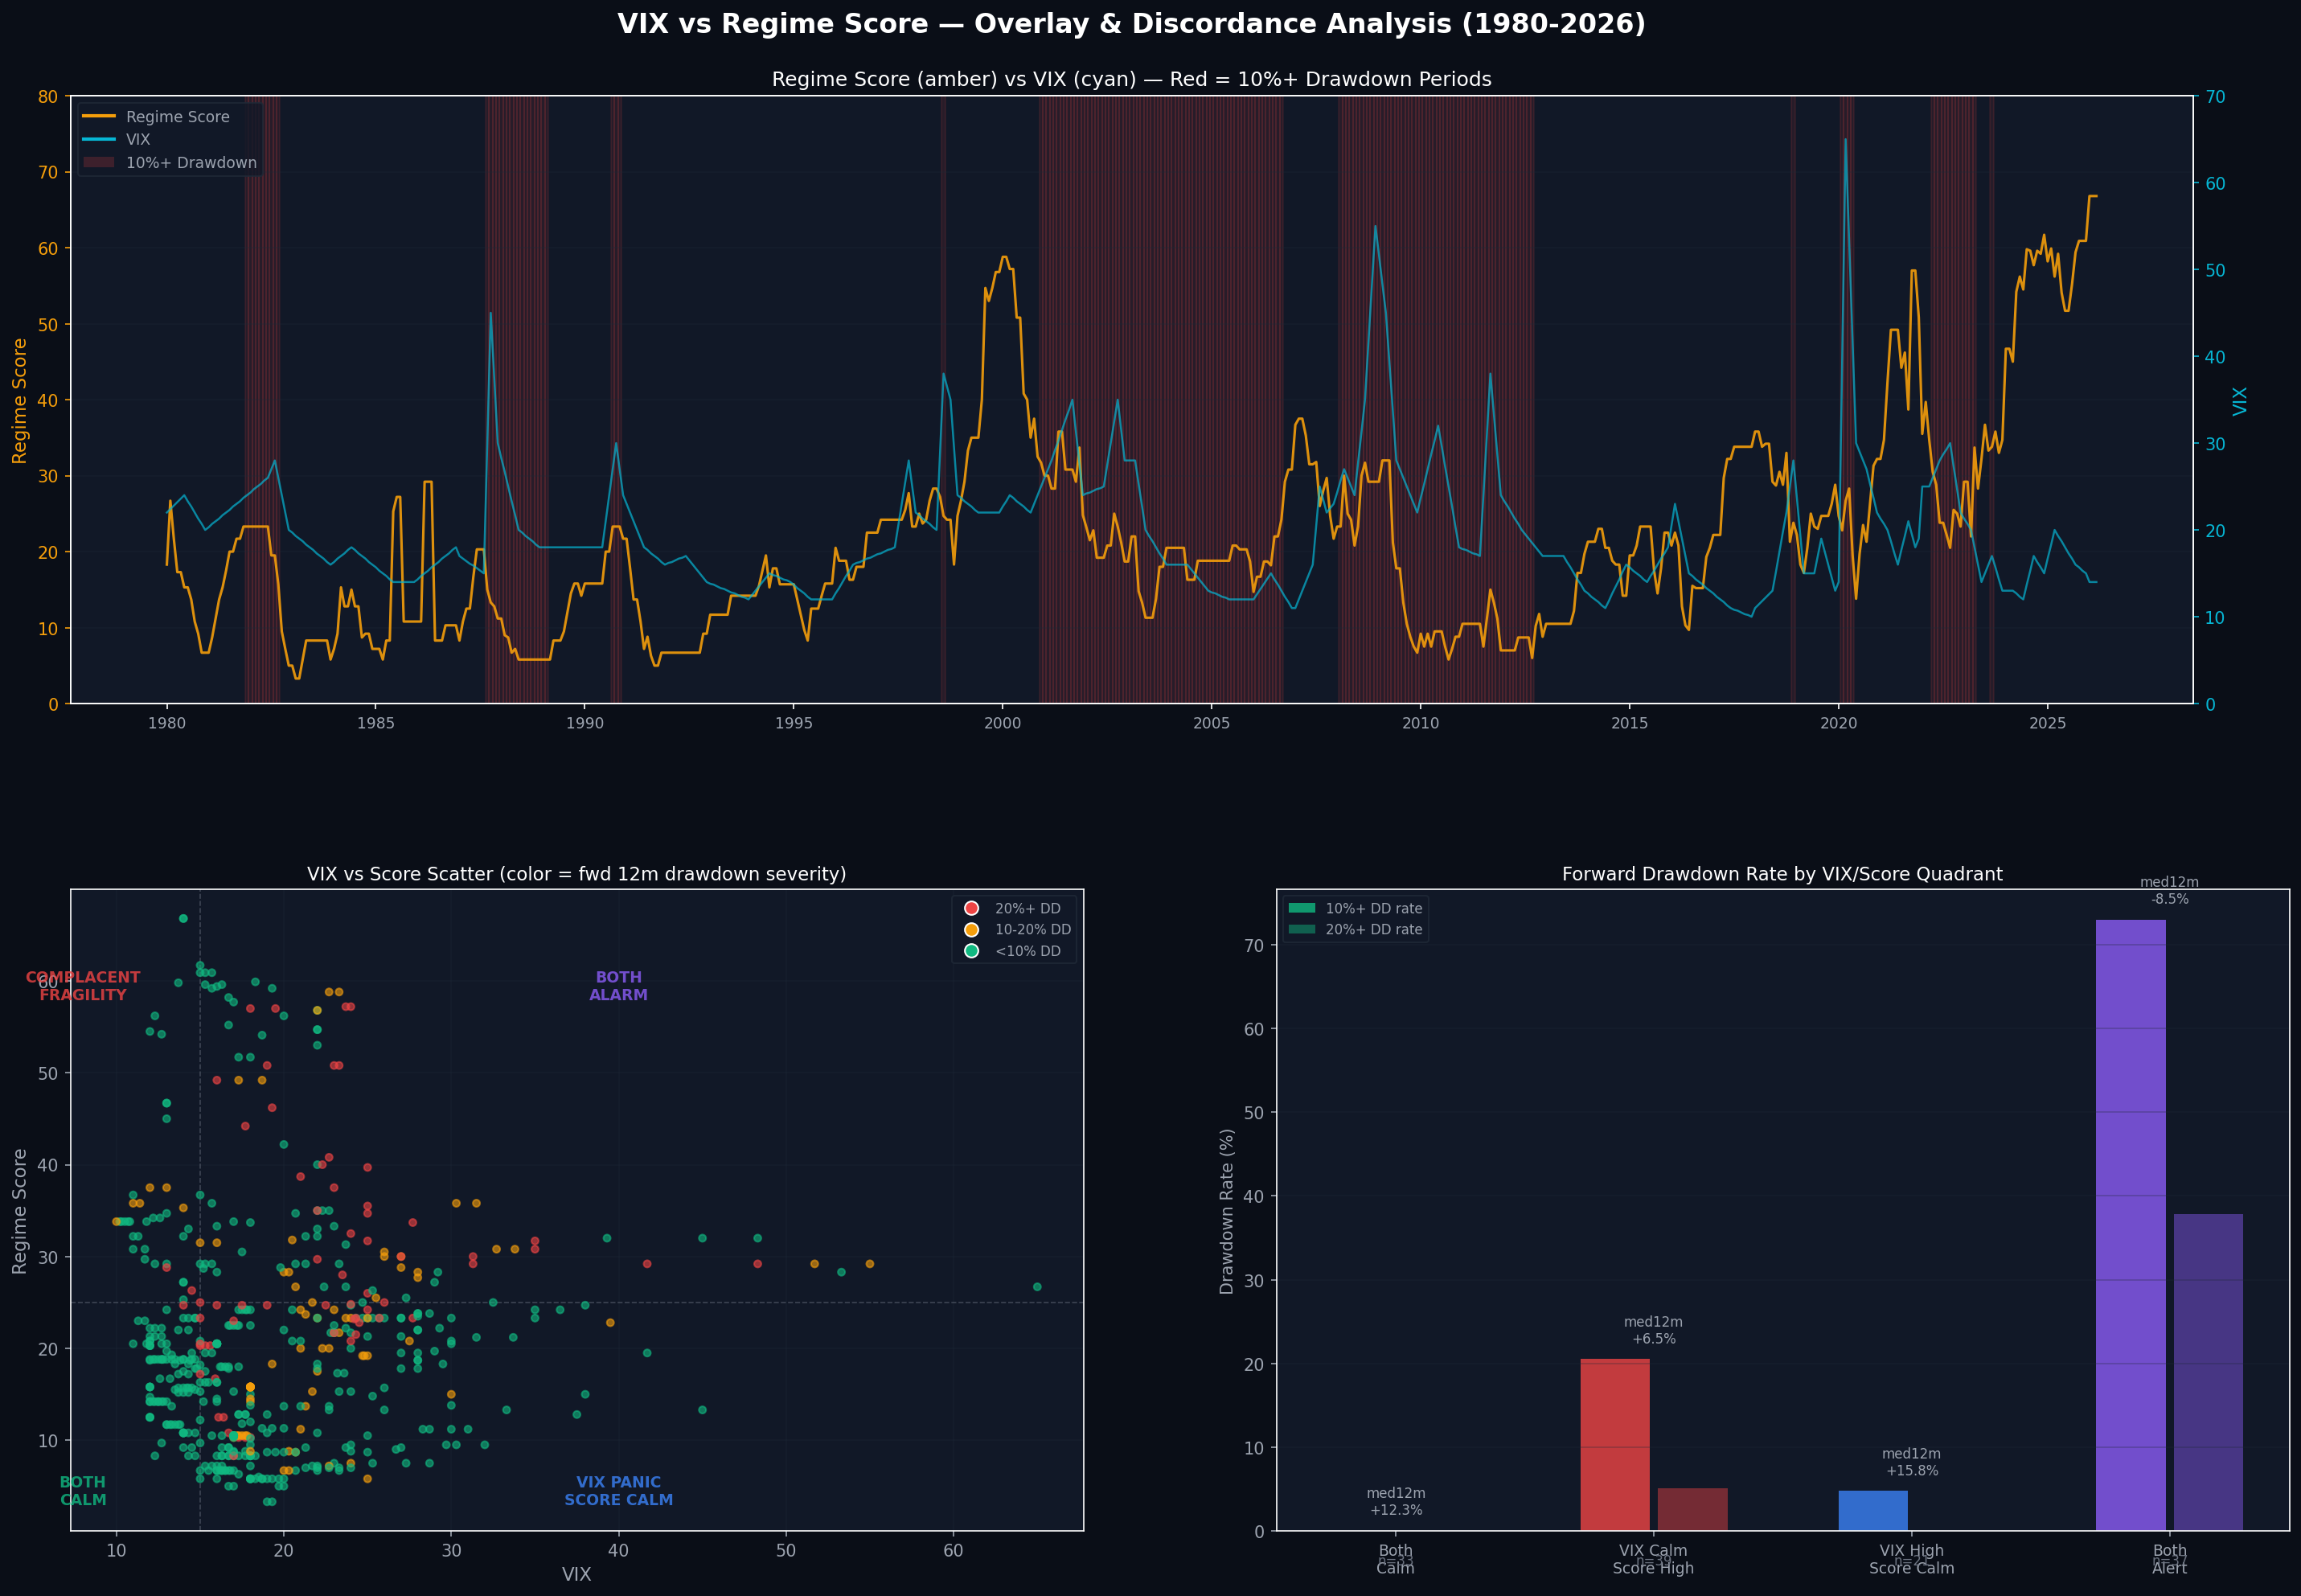

The script that saved this image:
"""VIX vs Regime Score overlay analysis.

Compares the composite regime score against VIX to identify where the
regime dashboard adds information beyond what implied volatility prices.

Usage:
    python vix_overlay.py
"""

import statistics

import matplotlib
matplotlib.use("Agg")
import matplotlib.pyplot as plt
import matplotlib.patches as mpatches

from regime_dashboard.historical_scores import compute_historical_scores

# =========================================================================
# Constants
# =========================================================================

BG = "#0a0e17"
PANEL_BG = "#111827"
GRID_COLOR = "#1f2937"
TEXT_COLOR = "#9ca3af"
AMBER = "#f59e0b"
CYAN = "#06b6d4"

SEP = "=" * 92

VIX_REGIMES = [
    ("Low (<15)", 0, 15),
    ("Normal (15-20)", 15, 20),
    ("Elevated (20-30)", 20, 30),
    ("High (30+)", 30, 200),
]

SCORE_BANDS = [
    ("0-14", 0, 15),
    ("15-24", 15, 25),
    ("25-34", 25, 35),
    ("35+", 35, 200),
]


# =========================================================================
# Helpers
# =========================================================================

def _mean(vals):
    return sum(vals) / len(vals) if vals else 0.0

def _median(vals):
    return statistics.median(vals) if vals else 0.0

def _dd_rate(subset, threshold=-10):
    if len(subset) < 3:
        return None
    return sum(1 for r in subset if r["max_dd_12m"] <= threshold) / len(subset) * 100

def _fwd_med(subset, key="fwd_12m"):
    vals = [r[key] for r in subset if r.get(key) is not None]
    return _median(vals) if len(vals) >= 3 else None

def _fmt_pct(val):
    return f"{val:.1f}%" if val is not None else "n/a"

def _fmt_ret(val):
    return f"{val:+.1f}%" if val is not None else "n/a"


# =========================================================================
# Data loading
# =========================================================================

def load_data():
    data = compute_historical_scores()
    n = len(data)
    for i, r in enumerate(data):
        r["fwd_6m"] = (data[i + 6]["spx"] / r["spx"] - 1) * 100 if i + 6 < n else None
        r["fwd_12m"] = (data[i + 12]["spx"] / r["spx"] - 1) * 100 if i + 12 < n else None
        end = min(i + 13, n)
        if end - i < 2:
            r["max_dd_12m"] = None
        else:
            peak = r["spx"]
            worst = 0.0
            for j in range(i + 1, end):
                peak = max(peak, data[j]["spx"])
                worst = min(worst, (data[j]["spx"] - peak) / peak * 100)
            r["max_dd_12m"] = worst
    return data


# =========================================================================
# Analysis 1: Time series correlation
# =========================================================================

def analyze_correlation(data):
    print(f"\n{SEP}")
    print("ANALYSIS 1: VIX vs Regime Score — Time-Series Relationship")
    print(SEP)

    scores = [r["score"] for r in data]
    vix = [r["vix"] for r in data]

    # Pearson correlation
    n = len(scores)
    mean_s = _mean(scores)
    mean_v = _mean(vix)
    cov = sum((s - mean_s) * (v - mean_v) for s, v in zip(scores, vix)) / n
    std_s = (sum((s - mean_s) ** 2 for s in scores) / n) ** 0.5
    std_v = (sum((v - mean_v) ** 2 for v in vix) / n) ** 0.5
    corr = cov / (std_s * std_v) if std_s * std_v > 0 else 0

    print(f"\n  Pearson correlation (VIX, Score):  {corr:+.3f}")
    print(f"  Score mean: {mean_s:.1f}   VIX mean: {mean_v:.1f}")
    print(f"  Score std:  {std_s:.1f}   VIX std:  {std_v:.1f}")

    # Concordance: both high or both low
    both_hi = sum(1 for r in data if r["vix"] >= 20 and r["score"] >= 25)
    both_lo = sum(1 for r in data if r["vix"] < 15 and r["score"] < 15)
    discord_calm_vix = sum(1 for r in data if r["vix"] < 15 and r["score"] >= 25)
    discord_high_vix = sum(1 for r in data if r["vix"] >= 25 and r["score"] < 15)

    print(f"\n  Concordant months:")
    print(f"    Both calm  (VIX<15, Score<15):  {both_lo:>4}  ({both_lo / n * 100:.1f}%)")
    print(f"    Both alert (VIX>=20, Score>=25): {both_hi:>4}  ({both_hi / n * 100:.1f}%)")
    print(f"  Discordant months:")
    print(f"    VIX calm + Score high:           {discord_calm_vix:>4}  ({discord_calm_vix / n * 100:.1f}%)")
    print(f"    VIX high + Score low:            {discord_high_vix:>4}  ({discord_high_vix / n * 100:.1f}%)")


# =========================================================================
# Analysis 2: Cross-tabulation of DD rates
# =========================================================================

def analyze_cross_tab(data):
    print(f"\n{SEP}")
    print("ANALYSIS 2: Forward 12m Drawdown Rates — VIX Regime x Score Band")
    print(SEP)

    valid = [r for r in data if r["max_dd_12m"] is not None]

    # Header
    print(f"\n{'':>20}", end="")
    for sl, _, _ in SCORE_BANDS:
        print(f" {'Score ' + sl:>14}", end="")
    print()
    print(f"{'VIX Regime':<20}", end="")
    for _ in SCORE_BANDS:
        print(f"  {'N':>4} {'DD10%':>7}", end="")
    print()
    print("-" * 80)

    for vl, v_lo, v_hi in VIX_REGIMES:
        print(f"{vl:<20}", end="")
        for sl, s_lo, s_hi in SCORE_BANDS:
            subset = [r for r in valid if v_lo <= r["vix"] < v_hi and s_lo <= r["score"] < s_hi]
            n = len(subset)
            dd = _dd_rate(subset)
            print(f"  {n:>4} {_fmt_pct(dd):>7}", end="")
        print()

    # Forward 12m returns table
    print(f"\n{'':>20}", end="")
    for sl, _, _ in SCORE_BANDS:
        print(f" {'Score ' + sl:>14}", end="")
    print()
    print(f"{'VIX Regime':<20}", end="")
    for _ in SCORE_BANDS:
        print(f"  {'N':>4} {'Med12m':>7}", end="")
    print()
    print("-" * 80)

    for vl, v_lo, v_hi in VIX_REGIMES:
        print(f"{vl:<20}", end="")
        for sl, s_lo, s_hi in SCORE_BANDS:
            subset = [r for r in valid if v_lo <= r["vix"] < v_hi and s_lo <= r["score"] < s_hi]
            n = len(subset)
            med = _fwd_med(subset)
            print(f"  {n:>4} {_fmt_ret(med):>7}", end="")
        print()


# =========================================================================
# Analysis 3: Discordance deep-dive
# =========================================================================

def analyze_discordance(data):
    print(f"\n{SEP}")
    print("ANALYSIS 3: Discordance — Where VIX and Regime Score Disagree")
    print(SEP)

    valid = [r for r in data if r["max_dd_12m"] is not None]

    quadrants = [
        ("VIX calm (<15) + Score low (<15)",    lambda r: r["vix"] < 15 and r["score"] < 15),
        ("VIX calm (<15) + Score high (>=25)",  lambda r: r["vix"] < 15 and r["score"] >= 25),
        ("VIX high (>=25) + Score low (<15)",   lambda r: r["vix"] >= 25 and r["score"] < 15),
        ("VIX high (>=25) + Score high (>=25)", lambda r: r["vix"] >= 25 and r["score"] >= 25),
    ]

    print(f"\n  {'Condition':<40} {'N':>5}  {'10%DD':>6} {'20%DD':>6}  {'Med 6m':>7} {'Med 12m':>8}")
    print(f"  {'-'*40} {'---':>5}  {'-----':>6} {'-----':>6}  {'------':>7} {'-------':>8}")

    for label, fn in quadrants:
        subset = [r for r in valid if fn(r)]
        n = len(subset)
        dd10 = _dd_rate(subset, -10)
        dd20 = _dd_rate(subset, -20)
        m6 = _fwd_med(subset, "fwd_6m")
        m12 = _fwd_med(subset, "fwd_12m")
        print(f"  {label:<40} {n:>5}  {_fmt_pct(dd10):>6} {_fmt_pct(dd20):>6}  {_fmt_ret(m6):>7} {_fmt_ret(m12):>8}")

    # Show specific "complacent fragility" episodes
    calm_high = [r for r in valid if r["vix"] < 15 and r["score"] >= 25]
    if calm_high:
        print(f"\n  'Complacent fragility' episodes (VIX<15, Score>=25):")
        prev_date = ""
        for r in calm_high:
            # Show first month of each episode
            yr = r["date"][:4]
            if yr != prev_date:
                fwd = r.get("fwd_12m")
                fwd_str = f"fwd12m={fwd:+.1f}%" if fwd is not None else "no fwd data"
                dd = r["max_dd_12m"]
                dd_str = f"maxDD={dd:.1f}%" if dd is not None else ""
                print(f"    {r['date']}  score={r['score']:>5.1f}  vix={r['vix']:>4.1f}  {fwd_str}  {dd_str}")
                prev_date = yr


# =========================================================================
# Analysis 4: Incremental predictive value
# =========================================================================

def analyze_incremental_value(data):
    print(f"\n{SEP}")
    print("ANALYSIS 4: Does the Regime Score Add Information Beyond VIX?")
    print(SEP)

    valid = [r for r in data if r["max_dd_12m"] is not None]

    # For each VIX regime, does higher score predict worse outcomes?
    print(f"\n  Within each VIX regime, compare low-score vs high-score months:")
    print(f"\n  {'VIX Regime':<20} {'Score<20':^22} {'Score>=20':^22} {'Difference':^12}")
    print(f"  {'':20} {'N':>4} {'DD10%':>7} {'Med12m':>8} {'N':>4} {'DD10%':>7} {'Med12m':>8} {'DD10 gap':>10}")
    print(f"  {'-'*90}")

    for vl, v_lo, v_hi in VIX_REGIMES:
        lo_s = [r for r in valid if v_lo <= r["vix"] < v_hi and r["score"] < 20]
        hi_s = [r for r in valid if v_lo <= r["vix"] < v_hi and r["score"] >= 20]

        dd_lo = _dd_rate(lo_s, -10)
        dd_hi = _dd_rate(hi_s, -10)
        m12_lo = _fwd_med(lo_s, "fwd_12m")
        m12_hi = _fwd_med(hi_s, "fwd_12m")

        gap = ""
        if dd_lo is not None and dd_hi is not None:
            gap = f"{dd_hi - dd_lo:+.1f}pp"

        print(f"  {vl:<20} {len(lo_s):>4} {_fmt_pct(dd_lo):>7} {_fmt_ret(m12_lo):>8}"
              f" {len(hi_s):>4} {_fmt_pct(dd_hi):>7} {_fmt_ret(m12_hi):>8} {gap:>10}")

    print(f"\n  A positive 'DD10 gap' means the regime score adds drawdown-predictive")
    print(f"  information beyond what VIX alone tells you.")


# =========================================================================
# Chart generation
# =========================================================================

def generate_chart(data):
    plt.style.use("dark_background")
    fig = plt.figure(figsize=(20, 14), facecolor=BG)
    fig.suptitle("VIX vs Regime Score — Overlay & Discordance Analysis (1980-2026)",
                 color="white", fontsize=16, fontweight="bold", y=0.97)

    dates = [r["date"] for r in data]
    scores = [r["score"] for r in data]
    vix = [r["vix"] for r in data]
    spx = [r["spx"] for r in data]
    x = range(len(data))

    # Tick positions (every 5 years)
    tick_locs, tick_labels = [], []
    for i, r in enumerate(data):
        if r["date"].endswith("-01") and int(r["date"][:4]) % 5 == 0:
            tick_locs.append(i)
            tick_labels.append(r["date"][:4])

    # -----------------------------------------------------------------
    # Panel 1 (top): VIX and Score time series overlay
    # -----------------------------------------------------------------
    ax1 = fig.add_axes([0.06, 0.56, 0.88, 0.36])
    ax1.set_facecolor(PANEL_BG)

    ax1.plot(x, scores, color=AMBER, linewidth=1.5, alpha=0.9, label="Regime Score", zorder=3)
    ax1.set_ylabel("Regime Score", color=AMBER, fontsize=11)
    ax1.set_ylim(0, 80)
    ax1.tick_params(axis="y", colors=AMBER)

    ax1_vix = ax1.twinx()
    ax1_vix.plot(x, vix, color=CYAN, linewidth=1.2, alpha=0.7, label="VIX", zorder=2)
    ax1_vix.set_ylabel("VIX", color=CYAN, fontsize=11)
    ax1_vix.set_ylim(0, 70)
    ax1_vix.tick_params(axis="y", colors=CYAN)

    # Shade drawdown periods
    peak = spx[0]
    for i in range(len(spx)):
        peak = max(peak, spx[i])
        if (spx[i] - peak) / peak <= -0.10:
            ax1.axvspan(i - 0.5, i + 0.5, color="#ef4444", alpha=0.10, zorder=0)

    ax1.set_xticks(tick_locs)
    ax1.set_xticklabels(tick_labels, color=TEXT_COLOR, fontsize=9)
    ax1.set_title("Regime Score (amber) vs VIX (cyan) — Red = 10%+ Drawdown Periods",
                   color="white", fontsize=12)
    ax1.grid(axis="y", color=GRID_COLOR, alpha=0.3)

    handles = [
        plt.Line2D([0], [0], color=AMBER, linewidth=2, label="Regime Score"),
        plt.Line2D([0], [0], color=CYAN, linewidth=2, label="VIX"),
        mpatches.Patch(facecolor="#ef4444", alpha=0.2, label="10%+ Drawdown"),
    ]
    ax1.legend(handles=handles, loc="upper left", fontsize=9,
               facecolor=PANEL_BG, edgecolor=GRID_COLOR, labelcolor=TEXT_COLOR)

    # -----------------------------------------------------------------
    # Panel 2 (bottom-left): Discordance scatter
    # -----------------------------------------------------------------
    ax2 = fig.add_axes([0.06, 0.07, 0.42, 0.38])
    ax2.set_facecolor(PANEL_BG)

    valid = [r for r in data if r["max_dd_12m"] is not None]
    vix_v = [r["vix"] for r in valid]
    score_v = [r["score"] for r in valid]
    dd_v = [r["max_dd_12m"] for r in valid]

    # Color by drawdown severity
    colors = []
    for dd in dd_v:
        if dd <= -20:
            colors.append("#ef4444")       # severe DD — red
        elif dd <= -10:
            colors.append("#f59e0b")       # moderate DD — amber
        else:
            colors.append("#10b981")       # benign — green

    ax2.scatter(vix_v, score_v, c=colors, s=18, alpha=0.6, zorder=3)

    # Quadrant lines
    ax2.axhline(25, color="#6b7280", linestyle="--", linewidth=0.8, alpha=0.5)
    ax2.axvline(15, color="#6b7280", linestyle="--", linewidth=0.8, alpha=0.5)

    # Quadrant labels
    ax2.text(8, 58, "COMPLACENT\nFRAGILITY", color="#ef4444", fontsize=9,
             fontweight="bold", ha="center", alpha=0.8)
    ax2.text(40, 58, "BOTH\nALARM", color="#8b5cf6", fontsize=9,
             fontweight="bold", ha="center", alpha=0.8)
    ax2.text(8, 3, "BOTH\nCALM", color="#10b981", fontsize=9,
             fontweight="bold", ha="center", alpha=0.8)
    ax2.text(40, 3, "VIX PANIC\nSCORE CALM", color="#3b82f6", fontsize=9,
             fontweight="bold", ha="center", alpha=0.8)

    ax2.set_xlabel("VIX", color=TEXT_COLOR, fontsize=11)
    ax2.set_ylabel("Regime Score", color=TEXT_COLOR, fontsize=11)
    ax2.set_title("VIX vs Score Scatter (color = fwd 12m drawdown severity)",
                   color="white", fontsize=11)
    ax2.tick_params(colors=TEXT_COLOR)
    ax2.grid(color=GRID_COLOR, alpha=0.3)

    legend_handles = [
        plt.Line2D([0], [0], marker="o", color="w", markerfacecolor="#ef4444",
                    markersize=8, label="20%+ DD", linestyle="None"),
        plt.Line2D([0], [0], marker="o", color="w", markerfacecolor="#f59e0b",
                    markersize=8, label="10-20% DD", linestyle="None"),
        plt.Line2D([0], [0], marker="o", color="w", markerfacecolor="#10b981",
                    markersize=8, label="<10% DD", linestyle="None"),
    ]
    ax2.legend(handles=legend_handles, loc="upper right", fontsize=8,
               facecolor=PANEL_BG, edgecolor=GRID_COLOR, labelcolor=TEXT_COLOR)

    # -----------------------------------------------------------------
    # Panel 3 (bottom-right): DD rate by quadrant bar chart
    # -----------------------------------------------------------------
    ax3 = fig.add_axes([0.56, 0.07, 0.42, 0.38])
    ax3.set_facecolor(PANEL_BG)

    quadrants = [
        ("Both\nCalm",           lambda r: r["vix"] < 15 and r["score"] < 15),
        ("VIX Calm\nScore High", lambda r: r["vix"] < 15 and r["score"] >= 25),
        ("VIX High\nScore Calm", lambda r: r["vix"] >= 25 and r["score"] < 15),
        ("Both\nAlert",          lambda r: r["vix"] >= 25 and r["score"] >= 25),
    ]

    q_labels = []
    dd10_rates = []
    dd20_rates = []
    fwd12_meds = []
    bar_colors = ["#10b981", "#ef4444", "#3b82f6", "#8b5cf6"]

    for label, fn in quadrants:
        subset = [r for r in valid if fn(r)]
        q_labels.append(label)
        dd10 = _dd_rate(subset, -10)
        dd20 = _dd_rate(subset, -20)
        med = _fwd_med(subset, "fwd_12m")
        dd10_rates.append(dd10 if dd10 is not None else 0)
        dd20_rates.append(dd20 if dd20 is not None else 0)
        fwd12_meds.append(med if med is not None else 0)

    qx = list(range(4))
    bar_w = 0.3
    ax3.bar([x - bar_w / 2 for x in qx], dd10_rates, bar_w * 0.9,
            color=bar_colors, alpha=0.8, label="10%+ DD rate")
    ax3.bar([x + bar_w / 2 for x in qx], dd20_rates, bar_w * 0.9,
            color=bar_colors, alpha=0.45, label="20%+ DD rate")

    # Annotate with median 12m return
    for i, med in enumerate(fwd12_meds):
        y = max(dd10_rates[i], dd20_rates[i]) + 2
        ax3.text(i, y, f"med12m\n{med:+.1f}%", ha="center", fontsize=8,
                 color=TEXT_COLOR)

    # Count annotations
    for i, (label, fn) in enumerate(quadrants):
        subset = [r for r in valid if fn(r)]
        ax3.text(i, -4, f"n={len(subset)}", ha="center", fontsize=8, color="#6b7280")

    ax3.set_xticks(qx)
    ax3.set_xticklabels(q_labels, color=TEXT_COLOR, fontsize=9)
    ax3.set_ylabel("Drawdown Rate (%)", color=TEXT_COLOR, fontsize=10)
    ax3.set_title("Forward Drawdown Rate by VIX/Score Quadrant", color="white", fontsize=11)
    ax3.tick_params(colors=TEXT_COLOR)
    ax3.grid(axis="y", color=GRID_COLOR, alpha=0.3)
    ax3.legend(fontsize=8, loc="upper left",
               facecolor=PANEL_BG, edgecolor=GRID_COLOR, labelcolor=TEXT_COLOR)

    fig.savefig("vix_overlay.png", dpi=150, facecolor=BG, bbox_inches="tight")
    plt.close(fig)


# =========================================================================
# Main
# =========================================================================

def main():
    data = load_data()
    analyze_correlation(data)
    analyze_cross_tab(data)
    analyze_discordance(data)
    analyze_incremental_value(data)
    generate_chart(data)
    print(f"\nChart saved: vix_overlay.png")


if __name__ == "__main__":
    main()
